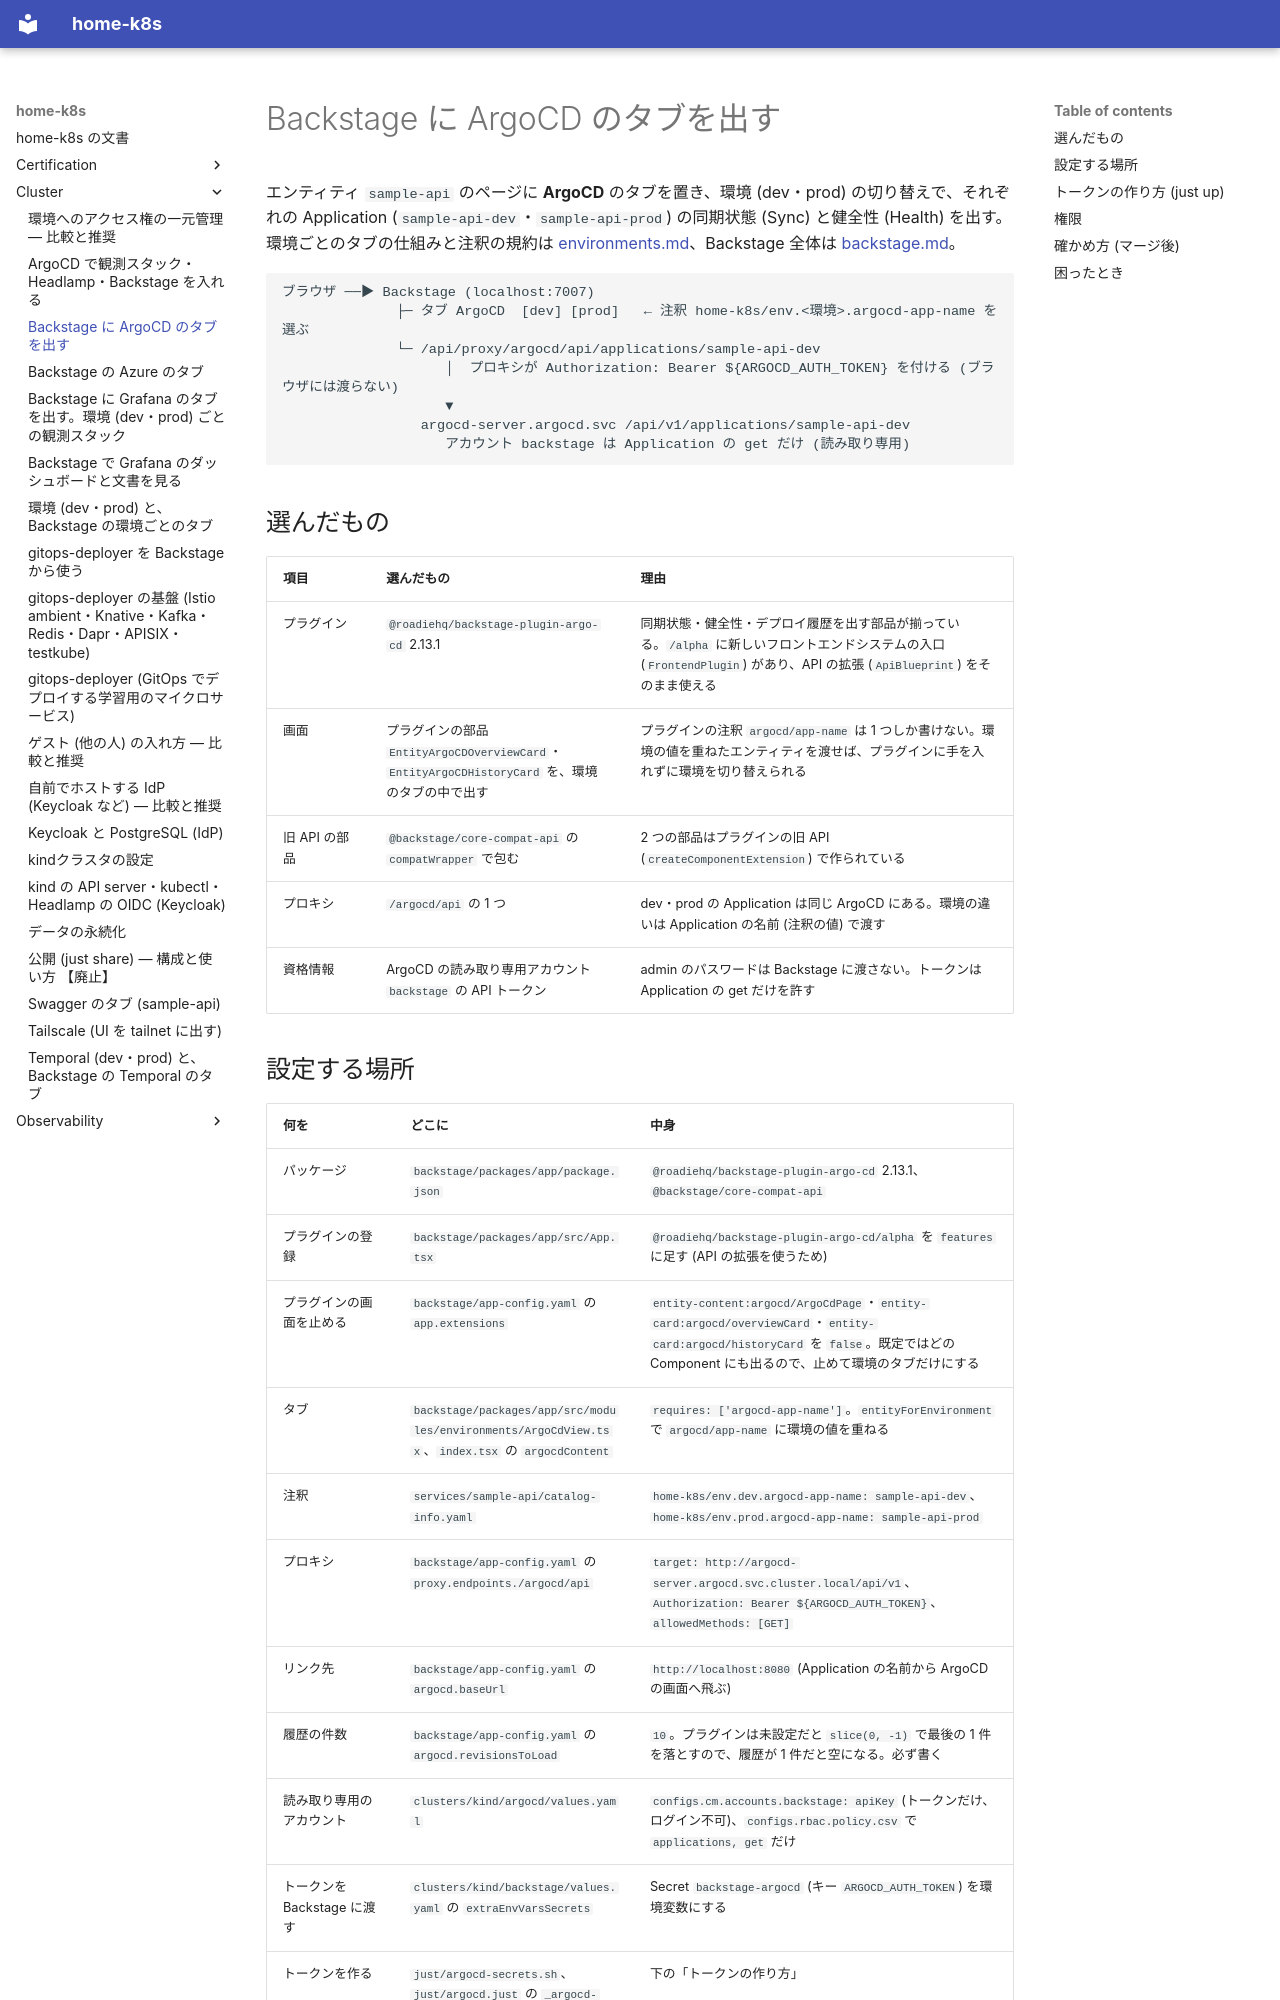

repository: yamakura-yuma/home-k8s · page: cluster/backstage-argocd/index.html · generator: mkdocs

# Backstage に ArgoCD のタブを出す

エンティティ `sample-api` のページに **ArgoCD** のタブを置き、環境 (dev・prod) の切り替えで、それぞれの
Application (`sample-api-dev`・`sample-api-prod`) の同期状態 (Sync) と健全性 (Health) を出す。
環境ごとのタブの仕組みと注釈の規約は [environments.md](environments.md)、Backstage 全体は [backstage.md](backstage.md)。

```
ブラウザ ──▶ Backstage (localhost:7007)
              ├─ タブ ArgoCD  [dev] [prod]   ← 注釈 home-k8s/env.<環境>.argocd-app-name を選ぶ
              └─ /api/proxy/argocd/api/applications/sample-api-dev
                    │  プロキシが Authorization: Bearer ${ARGOCD_AUTH_TOKEN} を付ける (ブラウザには渡らない)
                    ▼
                 argocd-server.argocd.svc /api/v1/applications/sample-api-dev
                    アカウント backstage は Application の get だけ (読み取り専用)
```

## 選んだもの

| 項目 | 選んだもの | 理由 |
|---|---|---|
| プラグイン | `@roadiehq/backstage-plugin-argo-cd` 2.13.1 | 同期状態・健全性・デプロイ履歴を出す部品が揃っている。`/alpha` に新しいフロントエンドシステムの入口 (`FrontendPlugin`) があり、API の拡張 (`ApiBlueprint`) をそのまま使える |
| 画面 | プラグインの部品 `EntityArgoCDOverviewCard`・`EntityArgoCDHistoryCard` を、環境のタブの中で出す | プラグインの注釈 `argocd/app-name` は 1 つしか書けない。環境の値を重ねたエンティティを渡せば、プラグインに手を入れずに環境を切り替えられる |
| 旧 API の部品 | `@backstage/core-compat-api` の `compatWrapper` で包む | 2 つの部品はプラグインの旧 API (`createComponentExtension`) で作られている |
| プロキシ | `/argocd/api` の 1 つ | dev・prod の Application は同じ ArgoCD にある。環境の違いは Application の名前 (注釈の値) で渡す |
| 資格情報 | ArgoCD の読み取り専用アカウント `backstage` の API トークン | admin のパスワードは Backstage に渡さない。トークンは Application の get だけを許す |
